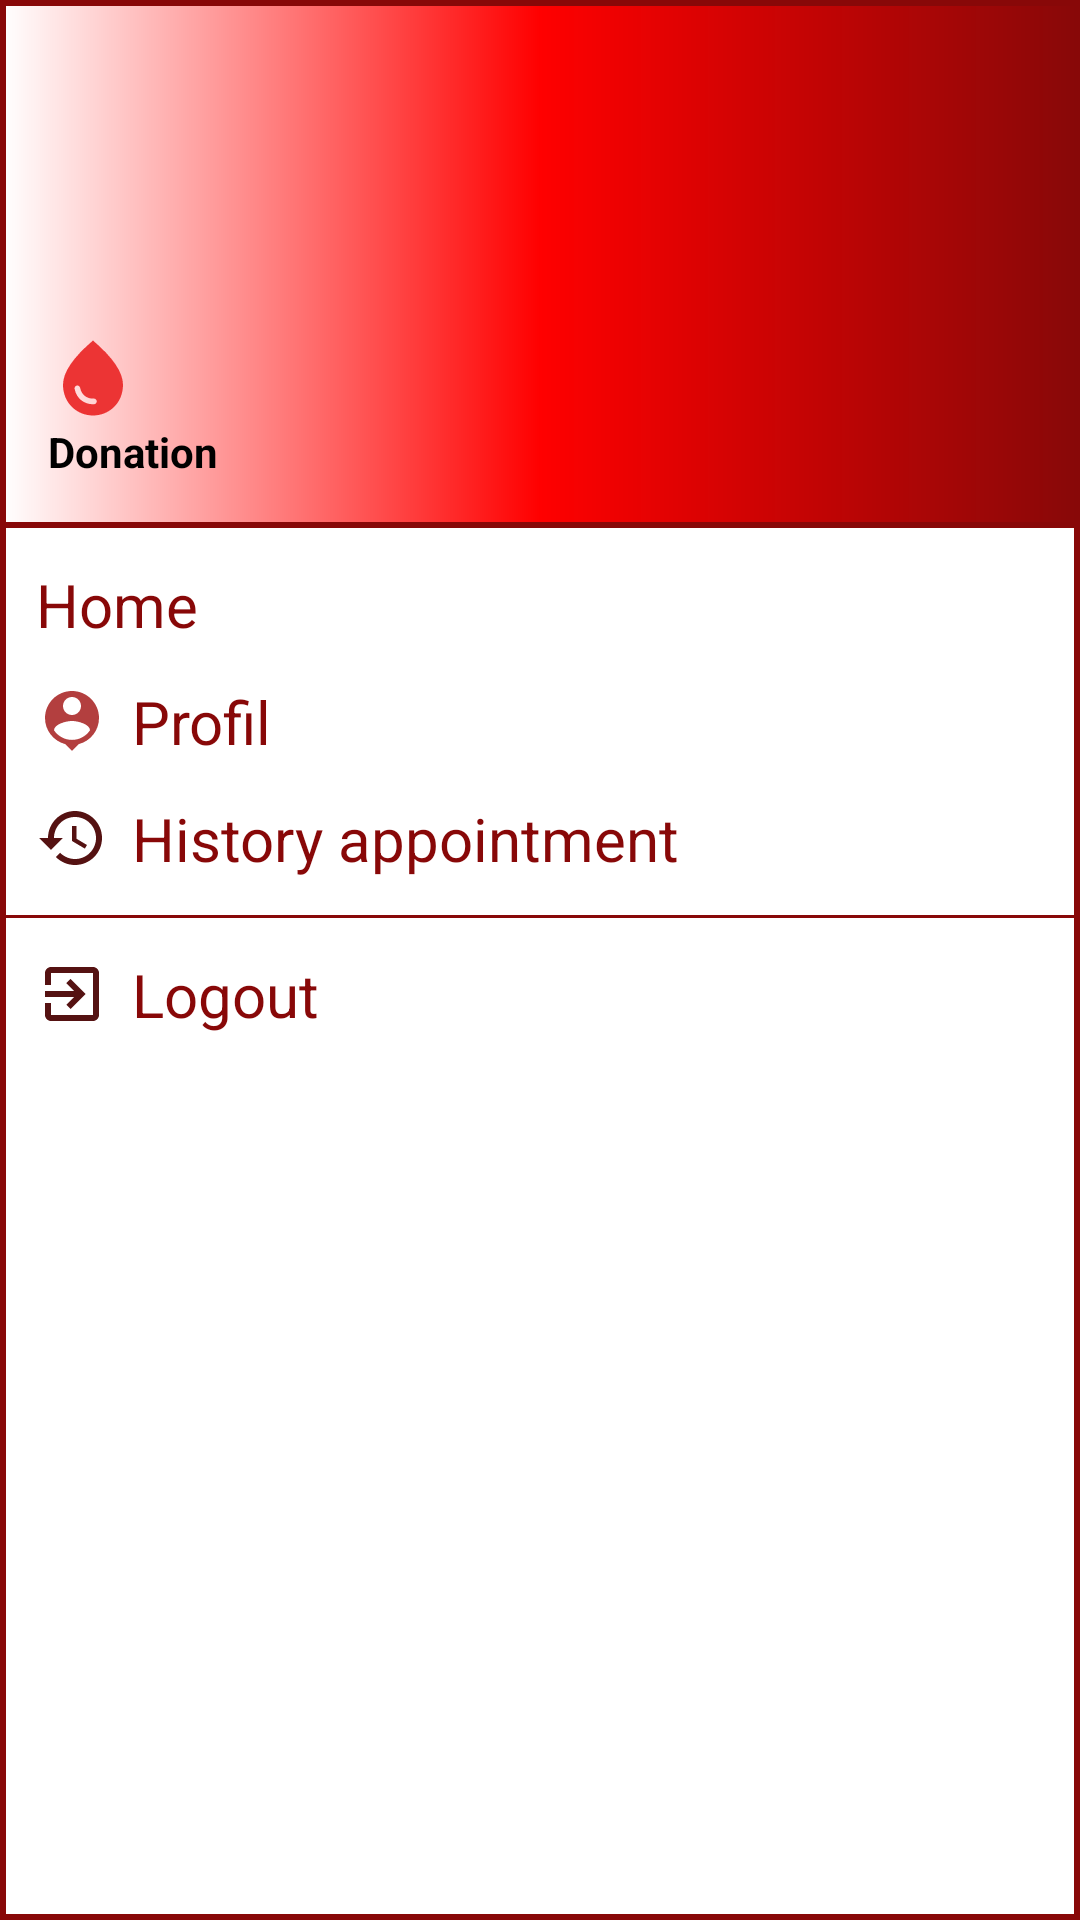

Reconstruct the res/layout file that produces this screen, plus the resources it refers to.
<!-- AndroidManifest.xml: application theme Theme.Bloodapp -->
<!-- res/layout/nav_drawer.xml -->
<?xml version="1.0" encoding="utf-8"?>
<LinearLayout
    xmlns:android="http://schemas.android.com/apk/res/android"
    android:layout_width="match_parent"
    android:background="@drawable/drawer_border"
    android:layout_height="match_parent"
    android:orientation="vertical">

   <LinearLayout
       android:layout_width="match_parent"
       android:layout_height="176dp"
       android:orientation="vertical"
       android:gravity="bottom"
       android:padding="16dp"
       android:background="@drawable/header_bkg"
       android:theme="@style/ThemeOverlay.AppCompat.Dark">

       <ImageView
           android:layout_width="wrap_content"
           android:layout_height="wrap_content"
           android:src="@drawable/baseline_water_drop_24"/>

       <TextView
           android:layout_width="wrap_content"
           android:layout_height="wrap_content"
           android:text="Donation"
           android:textStyle="bold"
           android:textColor="@color/black"/>
   </LinearLayout>
    <LinearLayout
        android:layout_width="wrap_content"
        android:layout_height="wrap_content"
        android:id="@+id/home"
        android:layout_marginStart="12dp"
        android:layout_marginTop="12dp"
        android:orientation="horizontal">
        <TextView
            android:layout_width="wrap_content"
            android:layout_height="wrap_content"
            android:textColor="@color/red"
            android:text="Home"
            android:textSize="20sp"
            android:drawableLeft="@drawable/baseline_home_24"
            android:drawablePadding="8dp"/>
    </LinearLayout>
    <LinearLayout
        android:layout_width="wrap_content"
        android:layout_height="wrap_content"
        android:id="@+id/profil2"
        android:layout_marginStart="12dp"
        android:layout_marginTop="12dp"
        android:orientation="horizontal">
        <TextView
            android:layout_width="wrap_content"
            android:layout_height="wrap_content"
            android:textColor="@color/red"
            android:text="Profil "
            android:textSize="20sp"
            android:drawableLeft="@drawable/baseline_person_pin_24"
            android:drawablePadding="8dp"/>
    </LinearLayout>
    <LinearLayout
        android:layout_width="wrap_content"
        android:layout_height="wrap_content"
        android:id="@+id/history"
        android:layout_marginStart="12dp"
        android:layout_marginTop="12dp"
        android:orientation="horizontal">
        <TextView
            android:layout_width="wrap_content"
            android:layout_height="wrap_content"
            android:textColor="@color/red"
            android:text="History appointment"
            android:textSize="20sp"
            android:drawableLeft="@drawable/baseline_history_24"
            android:drawablePadding="8dp"/>
    </LinearLayout>
<View
    android:layout_width="wrap_content"
    android:layout_height="1dp"
    android:layout_marginTop="12dp"
    android:background="@color/red"/>
    <LinearLayout
        android:layout_width="wrap_content"
        android:layout_height="wrap_content"
        android:id="@+id/logout"
        android:layout_marginStart="12dp"
        android:layout_marginTop="12dp"
        android:orientation="horizontal">
        <TextView
            android:layout_width="wrap_content"
            android:layout_height="wrap_content"
            android:textColor="@color/red"
            android:text="Logout"
            android:textSize="20sp"
            android:drawableLeft="@drawable/baseline_exit_to_app_24"
            android:drawablePadding="8dp"/>
    </LinearLayout>




</LinearLayout>
<!-- resources referenced by this layout -->
<resources>
  <color name="black">#FF000000</color>
  <color name="red">#880808</color>
  <!-- drawable baseline_exit_to_app_24 (drawable) -->
  <vector android:autoMirrored="true" android:height="24dp"
      android:tint="#551212" android:viewportHeight="24"
      android:viewportWidth="24" android:width="24dp" xmlns:android="http://schemas.android.com/apk/res/android">
      <path android:fillColor="@android:color/white" android:pathData="M10.09,15.59L11.5,17l5,-5 -5,-5 -1.41,1.41L12.67,11H3v2h9.67l-2.58,2.59zM19,3H5c-1.11,0 -2,0.9 -2,2v4h2V5h14v14H5v-4H3v4c0,1.1 0.89,2 2,2h14c1.1,0 2,-0.9 2,-2V5c0,-1.1 -0.9,-2 -2,-2z"/>
  </vector>
  <!-- drawable baseline_history_24 (drawable) -->
  <vector android:height="24dp" android:tint="#551212"
      android:viewportHeight="24" android:viewportWidth="24"
      android:width="24dp" xmlns:android="http://schemas.android.com/apk/res/android">
      <path android:fillColor="@android:color/white" android:pathData="M13,3c-4.97,0 -9,4.03 -9,9L1,12l3.89,3.89 0.07,0.14L9,12L6,12c0,-3.87 3.13,-7 7,-7s7,3.13 7,7 -3.13,7 -7,7c-1.93,0 -3.68,-0.79 -4.94,-2.06l-1.42,1.42C8.27,19.99 10.51,21 13,21c4.97,0 9,-4.03 9,-9s-4.03,-9 -9,-9zM12,8v5l4.28,2.54 0.72,-1.21 -3.5,-2.08L13.5,8L12,8z"/>
  </vector>
  <!-- drawable baseline_person_pin_24 (drawable) -->
  <vector android:height="24dp" android:tint="#B33F3F"
      android:viewportHeight="24" android:viewportWidth="24"
      android:width="24dp" xmlns:android="http://schemas.android.com/apk/res/android">
      <path android:fillColor="@android:color/white" android:pathData="M12,2c-4.97,0 -9,4.03 -9,9 0,4.17 2.84,7.67 6.69,8.69L12,22l2.31,-2.31C18.16,18.67 21,15.17 21,11c0,-4.97 -4.03,-9 -9,-9zM12,4c1.66,0 3,1.34 3,3s-1.34,3 -3,3 -3,-1.34 -3,-3 1.34,-3 3,-3zM12,18.3c-2.5,0 -4.71,-1.28 -6,-3.22 0.03,-1.99 4,-3.08 6,-3.08 1.99,0 5.97,1.09 6,3.08 -1.29,1.94 -3.5,3.22 -6,3.22z"/>
  </vector>
  <!-- drawable baseline_water_drop_24 (drawable) -->
  <vector android:height="30dp" android:tint="#EC3434"
      android:viewportHeight="24" android:viewportWidth="24"
      android:width="30dp" xmlns:android="http://schemas.android.com/apk/res/android">
      <path android:fillColor="@android:color/white" android:pathData="M12,2c-5.33,4.55 -8,8.48 -8,11.8c0,4.98 3.8,8.2 8,8.2s8,-3.22 8,-8.2C20,10.48 17.33,6.55 12,2zM7.83,14c0.37,0 0.67,0.26 0.74,0.62c0.41,2.22 2.28,2.98 3.64,2.87c0.43,-0.02 0.79,0.32 0.79,0.75c0,0.4 -0.32,0.73 -0.72,0.75c-2.13,0.13 -4.62,-1.09 -5.19,-4.12C7.01,14.42 7.37,14 7.83,14z"/>
  </vector>
  <!-- drawable drawer_border (drawable) -->
  <?xml version="1.0" encoding="utf-8"?>
  <shape xmlns:android="http://schemas.android.com/apk/res/android"
      android:shape="rectangle">
      <stroke
          android:width="2dp"
          android:color="@color/red"/>
  
  </shape>
  <!-- drawable header_bkg (drawable) -->
  <?xml version="1.0" encoding="utf-8"?>
  <shape xmlns:android="http://schemas.android.com/apk/res/android"
      android:shape="rectangle">
      <gradient
          android:startColor="@color/white"
          android:centerColor="@color/red2"
          android:endColor="@color/red"/>
      <stroke
          android:width="2dp"
          android:color="@color/red"/>
  
  </shape>
  <style name="Theme.Bloodapp" parent="Theme.MaterialComponents.DayNight.DarkActionBar">
          
          <item name="colorPrimary">@color/red</item>
          <item name="colorPrimaryVariant">@color/red</item>
          <item name="colorOnPrimary">@color/white</item>
          
          <item name="colorSecondary">@color/teal_200</item>
          <item name="colorSecondaryVariant">@color/teal_700</item>
          <item name="colorOnSecondary">@color/black</item>
          
          <item name="android:statusBarColor">?attr/colorPrimaryVariant</item>
          
      </style>
  <color name="white">#FFFFFFFF</color>
  <color name="red2">#FF0000</color>
  <color name="teal_200">#FF03DAC5</color>
  <color name="teal_700">#FF018786</color>
</resources>
